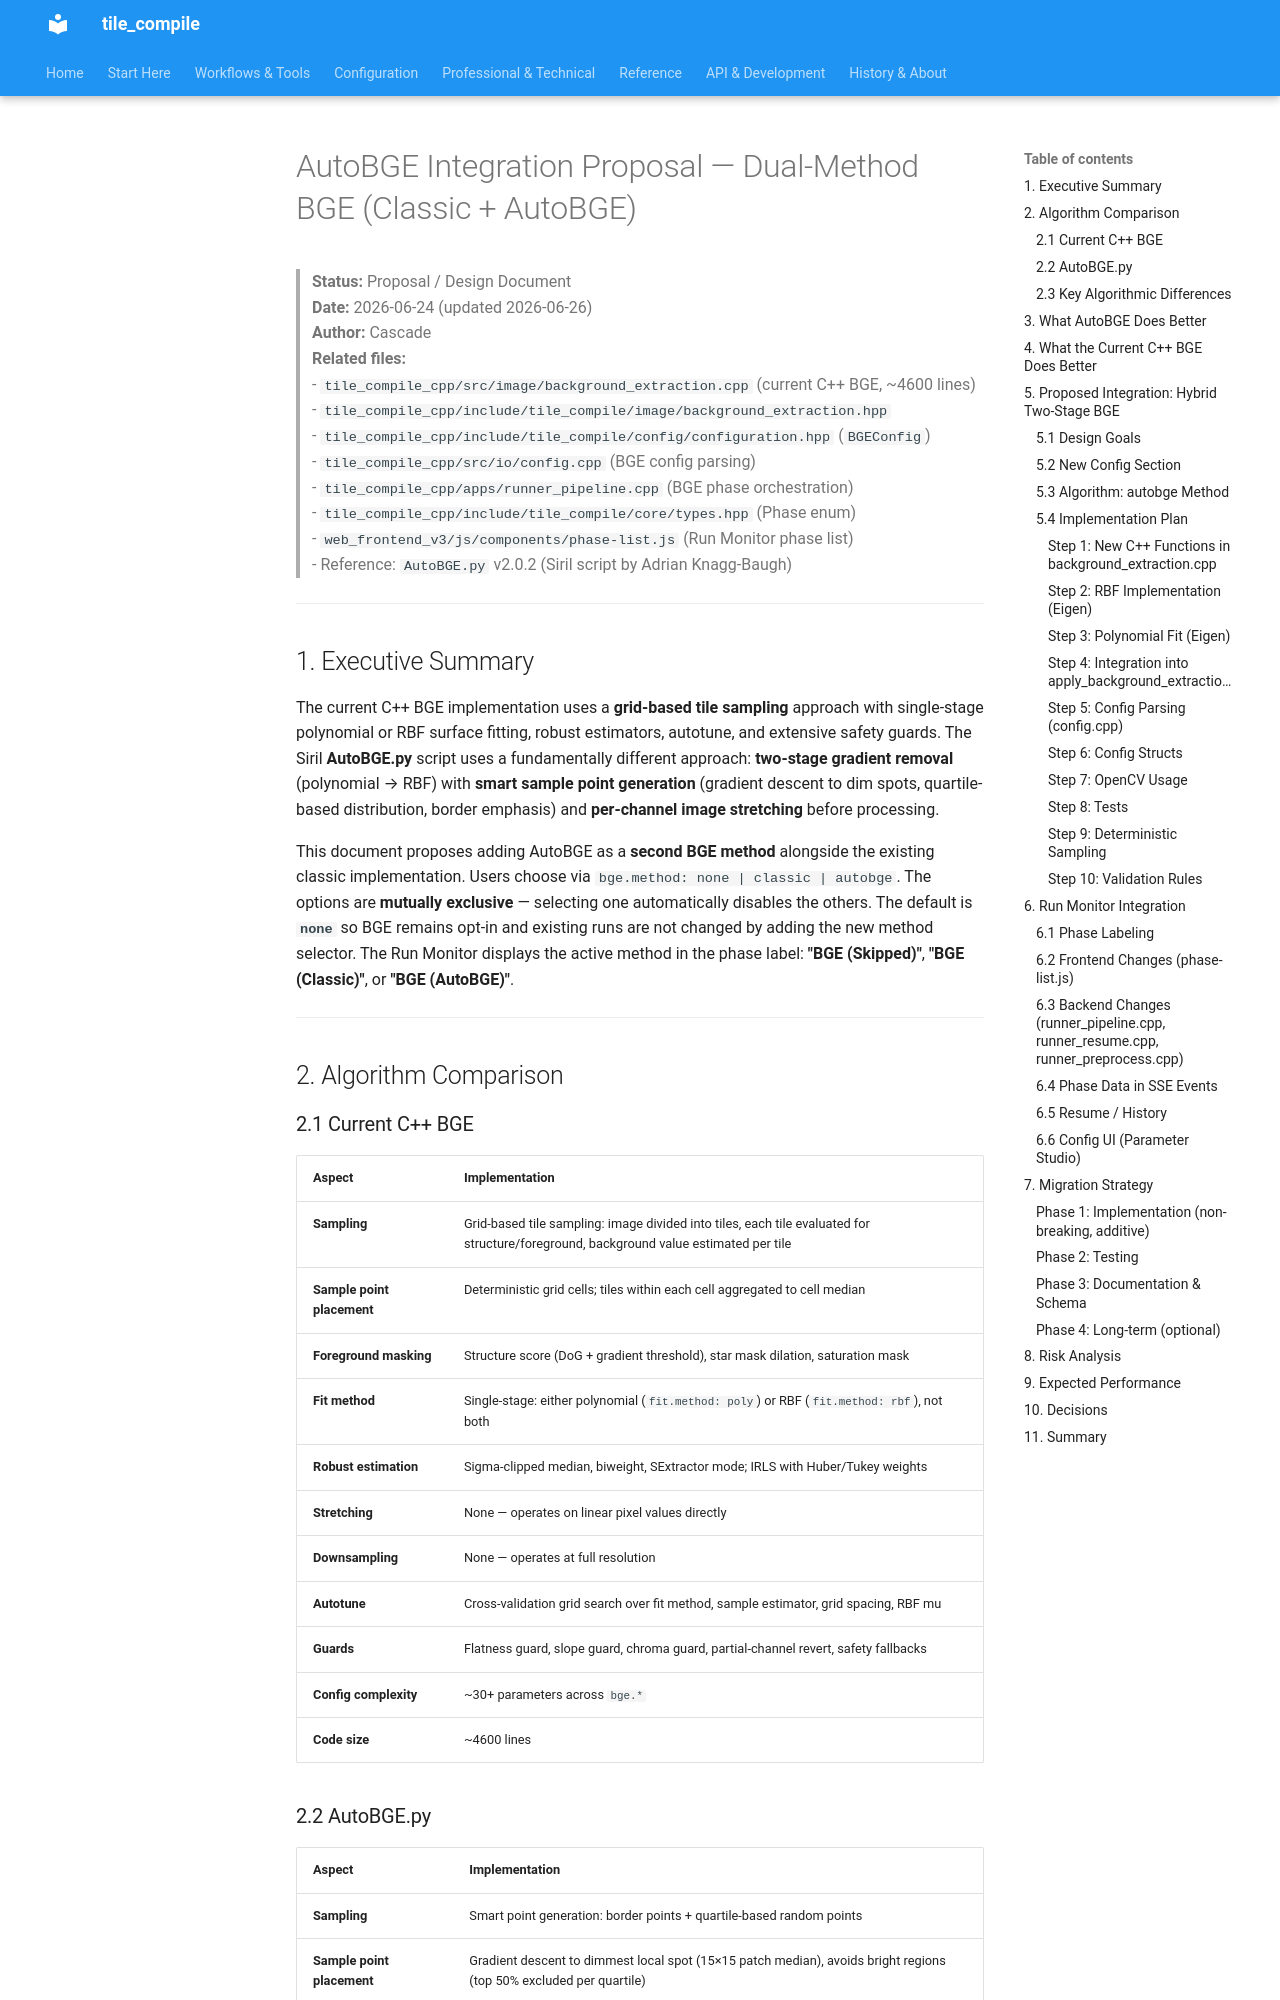

repository: jeamy/tile_compile · page: attic/autobge_integration_proposal/index.html · generator: mkdocs

# AutoBGE Integration Proposal — Dual-Method BGE (Classic + AutoBGE)

> **Status:** Proposal / Design Document  
> **Date:** 2026-06-24 (updated 2026-06-26)  
> **Author:** Cascade  
> **Related files:**  
> - `tile_compile_cpp/src/image/background_extraction.cpp` (current C++ BGE, ~4600 lines)  
> - `tile_compile_cpp/include/tile_compile/image/background_extraction.hpp`  
> - `tile_compile_cpp/include/tile_compile/config/configuration.hpp` (`BGEConfig`)  
> - `tile_compile_cpp/src/io/config.cpp` (BGE config parsing)  
> - `tile_compile_cpp/apps/runner_pipeline.cpp` (BGE phase orchestration)  
> - `tile_compile_cpp/include/tile_compile/core/types.hpp` (Phase enum)  
> - `web_frontend_v3/js/components/phase-list.js` (Run Monitor phase list)  
> - Reference: `AutoBGE.py` v2.0.2 (Siril script by Adrian Knagg-Baugh)

---

## 1. Executive Summary

The current C++ BGE implementation uses a **grid-based tile sampling** approach with single-stage polynomial or RBF surface fitting, robust estimators, autotune, and extensive safety guards. The Siril **AutoBGE.py** script uses a fundamentally different approach: **two-stage gradient removal** (polynomial → RBF) with **smart sample point generation** (gradient descent to dim spots, quartile-based distribution, border emphasis) and **per-channel image stretching** before processing.

This document proposes adding AutoBGE as a **second BGE method** alongside the existing classic implementation. Users choose via `bge.method: none | classic | autobge`. The options are **mutually exclusive** — selecting one automatically disables the others. The default is **`none`** so BGE remains opt-in and existing runs are not changed by adding the new method selector. The Run Monitor displays the active method in the phase label: **"BGE (Skipped)"**, **"BGE (Classic)"**, or **"BGE (AutoBGE)"**.

---

## 2. Algorithm Comparison

### 2.1 Current C++ BGE

| Aspect | Implementation |
|--------|---------------|
| **Sampling** | Grid-based tile sampling: image divided into tiles, each tile evaluated for structure/foreground, background value estimated per tile |
| **Sample point placement** | Deterministic grid cells; tiles within each cell aggregated to cell median |
| **Foreground masking** | Structure score (DoG + gradient threshold), star mask dilation, saturation mask |
| **Fit method** | Single-stage: either polynomial (`fit.method: poly`) or RBF (`fit.method: rbf`), not both |
| **Robust estimation** | Sigma-clipped median, biweight, SExtractor mode; IRLS with Huber/Tukey weights |
| **Stretching** | None — operates on linear pixel values directly |
| **Downsampling** | None — operates at full resolution |
| **Autotune** | Cross-validation grid search over fit method, sample estimator, grid spacing, RBF mu |
| **Guards** | Flatness guard, slope guard, chroma guard, partial-channel revert, safety fallbacks |
| **Config complexity** | ~30+ parameters across `bge.*` |
| **Code size** | ~4600 lines |

### 2.2 AutoBGE.py

| Aspect | Implementation |
|--------|---------------|
| **Sampling** | Smart point generation: border points + quartile-based random points |
| **Sample point placement** | Gradient descent to dimmest local spot (15×15 patch median), avoids bright regions (top 50% excluded per quartile) |
| **Foreground masking** | Exclusion polygons (user-drawn); bright region exclusion via percentile |
| **Fit method** | **Two-stage**: (1) polynomial gradient removal → (2) RBF residual gradient removal |
| **Robust estimation** | Patch median (15×15) at each sample point |
| **Stretching** | Unlinked **non-linear** stretch per channel (target median 0.25) before processing, unstretch after |
| **Downsampling** | 4× area downsampling for speed, Lanczos4 upscaling of background model |
| **Autotune** | None |
| **Guards** | None — simple clip to [0,1] |
| **Config complexity** | 3 parameters: `npoints`, `polydegree`, `rbfsmooth` |
| **Code size** | ~1176 lines |
